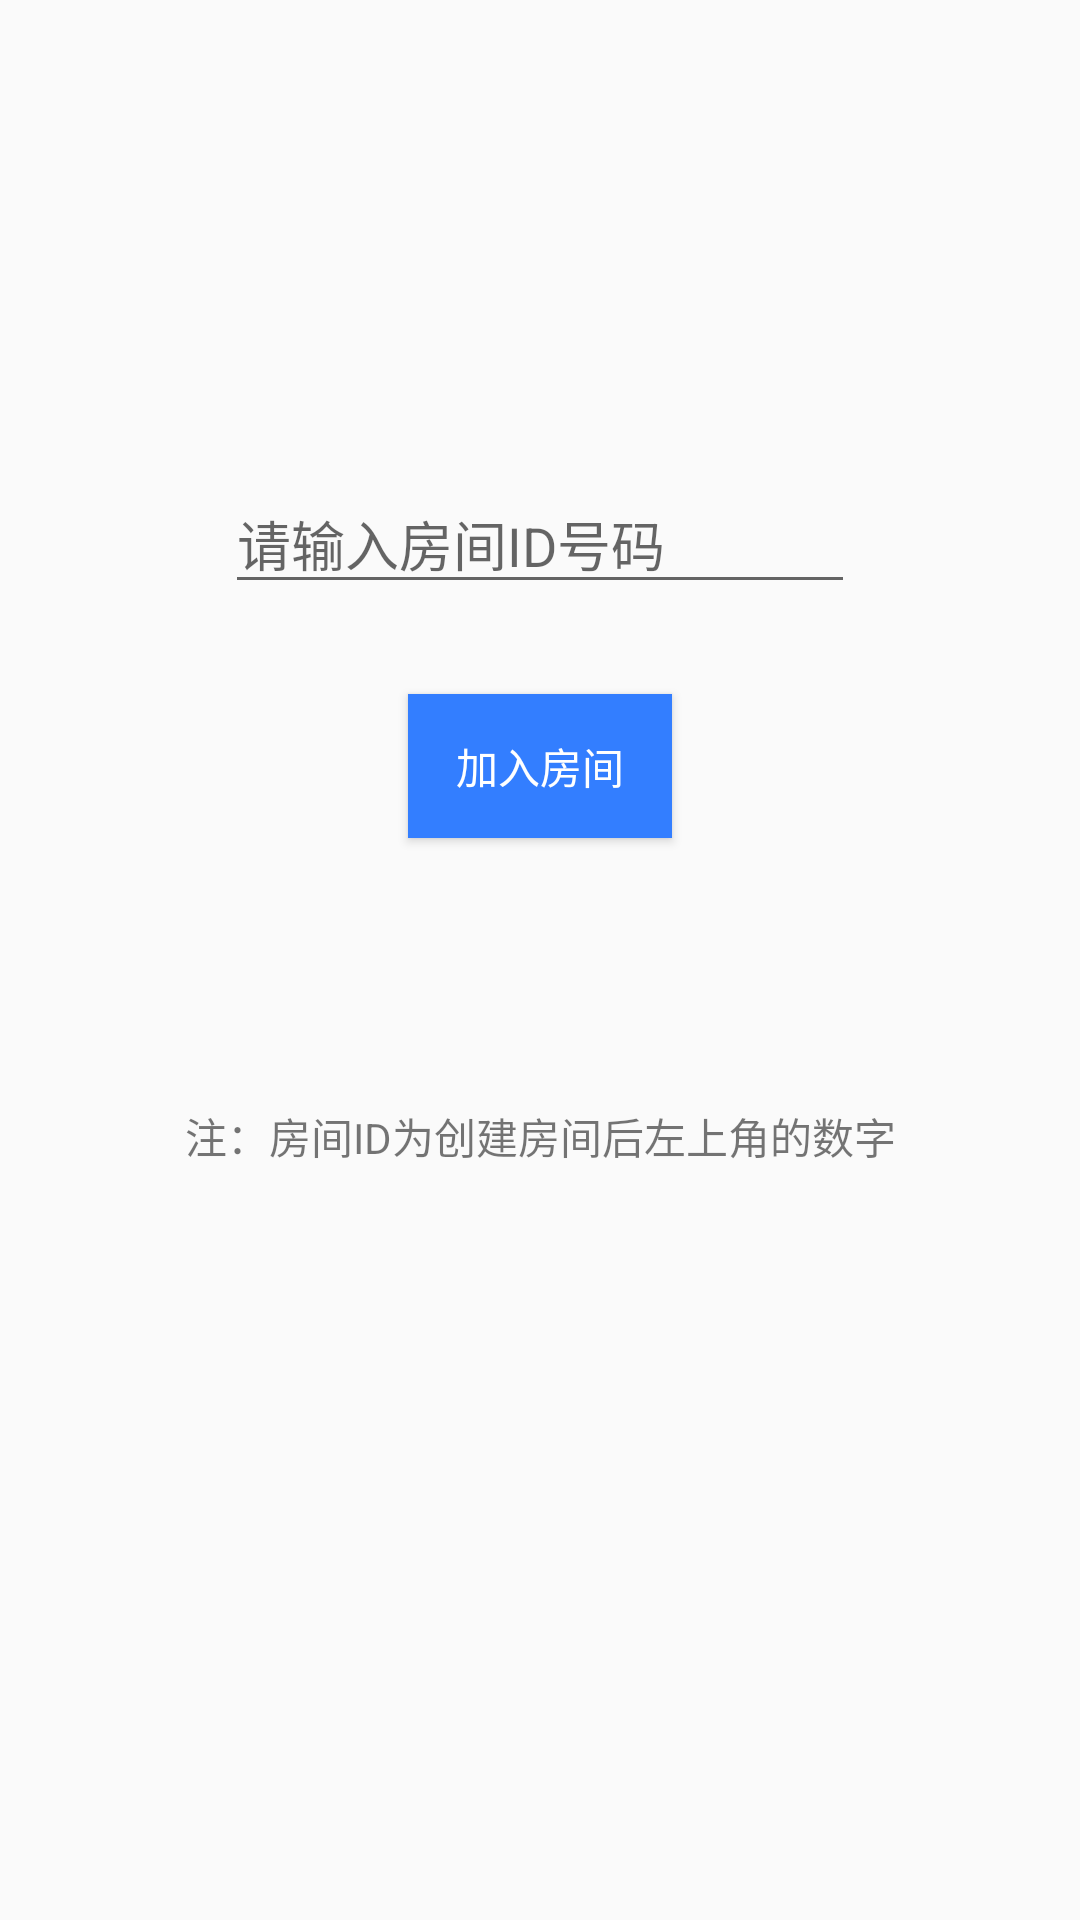

This screen was rendered from an Android layout file. Write that file and the resources it references.
<!-- AndroidManifest.xml: application theme AppTheme -->
<!-- res/layout/activity_main.xml -->
<?xml version="1.0" encoding="utf-8"?>
<androidx.constraintlayout.widget.ConstraintLayout xmlns:android="http://schemas.android.com/apk/res/android"
    xmlns:app="http://schemas.android.com/apk/res-auto"
    xmlns:tools="http://schemas.android.com/tools"
    android:layout_width="match_parent"
    android:layout_height="match_parent"
    tools:context=".main.MainActivity">

    <ImageView
        android:id="@+id/img_input_room_id"
        android:layout_width="wrap_content"
        android:layout_height="wrap_content"
        android:layout_marginTop="150dp"
        android:contentDescription="@string/input_room_id"
        android:src="@mipmap/ic_joinroom"
        app:layout_constraintEnd_toEndOf="parent"
        app:layout_constraintStart_toStartOf="parent"
        app:layout_constraintTop_toTopOf="parent" />

    <EditText
        android:id="@+id/et_room_id"
        android:layout_width="wrap_content"
        android:layout_height="wrap_content"
        android:layout_marginTop="8dp"
        android:ems="10"
        android:hint="@string/input_room_id"
        android:inputType="number"
        app:layout_constraintEnd_toEndOf="parent"
        app:layout_constraintStart_toStartOf="parent"
        app:layout_constraintTop_toBottomOf="@+id/img_input_room_id" />

    <Button
        android:id="@+id/btn_join"
        android:layout_width="wrap_content"
        android:layout_height="wrap_content"
        android:layout_marginTop="30dp"
        android:background="@color/base_blue"
        android:text="@string/join_room"
        android:textColor="@color/white"
        app:layout_constraintEnd_toEndOf="parent"
        app:layout_constraintStart_toStartOf="parent"
        app:layout_constraintTop_toBottomOf="@+id/et_room_id" />

    <ProgressBar
        android:id="@+id/pb_loading"
        android:layout_width="wrap_content"
        android:layout_height="wrap_content"
        android:layout_marginTop="5dp"
        android:background="@android:color/transparent"
        android:visibility="invisible"
        app:layout_constraintEnd_toEndOf="parent"
        app:layout_constraintStart_toStartOf="parent"
        app:layout_constraintTop_toBottomOf="@id/btn_join" />

    <TextView
        android:id="@+id/tv_hint"
        android:layout_width="wrap_content"
        android:layout_height="wrap_content"
        android:layout_marginTop="36dp"
        android:text="@string/main_join_room_hint"
        app:layout_constraintEnd_toEndOf="parent"
        app:layout_constraintStart_toStartOf="parent"
        app:layout_constraintTop_toBottomOf="@+id/pb_loading" />


</androidx.constraintlayout.widget.ConstraintLayout>
<!-- resources referenced by this layout -->
<resources>
  <color name="base_blue">#FF337EFF</color>
  <color name="white">#FFFFFFFF</color>
  <string name="input_room_id">请输入房间ID号码</string>
  <string name="join_room">加入房间</string>
  <string name="main_join_room_hint">注：房间ID为创建房间后左上角的数字</string>
  <style name="AppTheme" parent="Theme.AppCompat.Light.NoActionBar">
          <item name="colorPrimary">@color/colorPrimary</item>
          <item name="colorPrimaryDark">@color/colorPrimaryDark</item>
          <item name="colorAccent">@color/colorAccent</item>
      </style>
  <color name="colorPrimary">@color/white</color>
  <color name="colorPrimaryDark">@color/white</color>
  <color name="colorAccent">@color/base_blue</color>
</resources>
